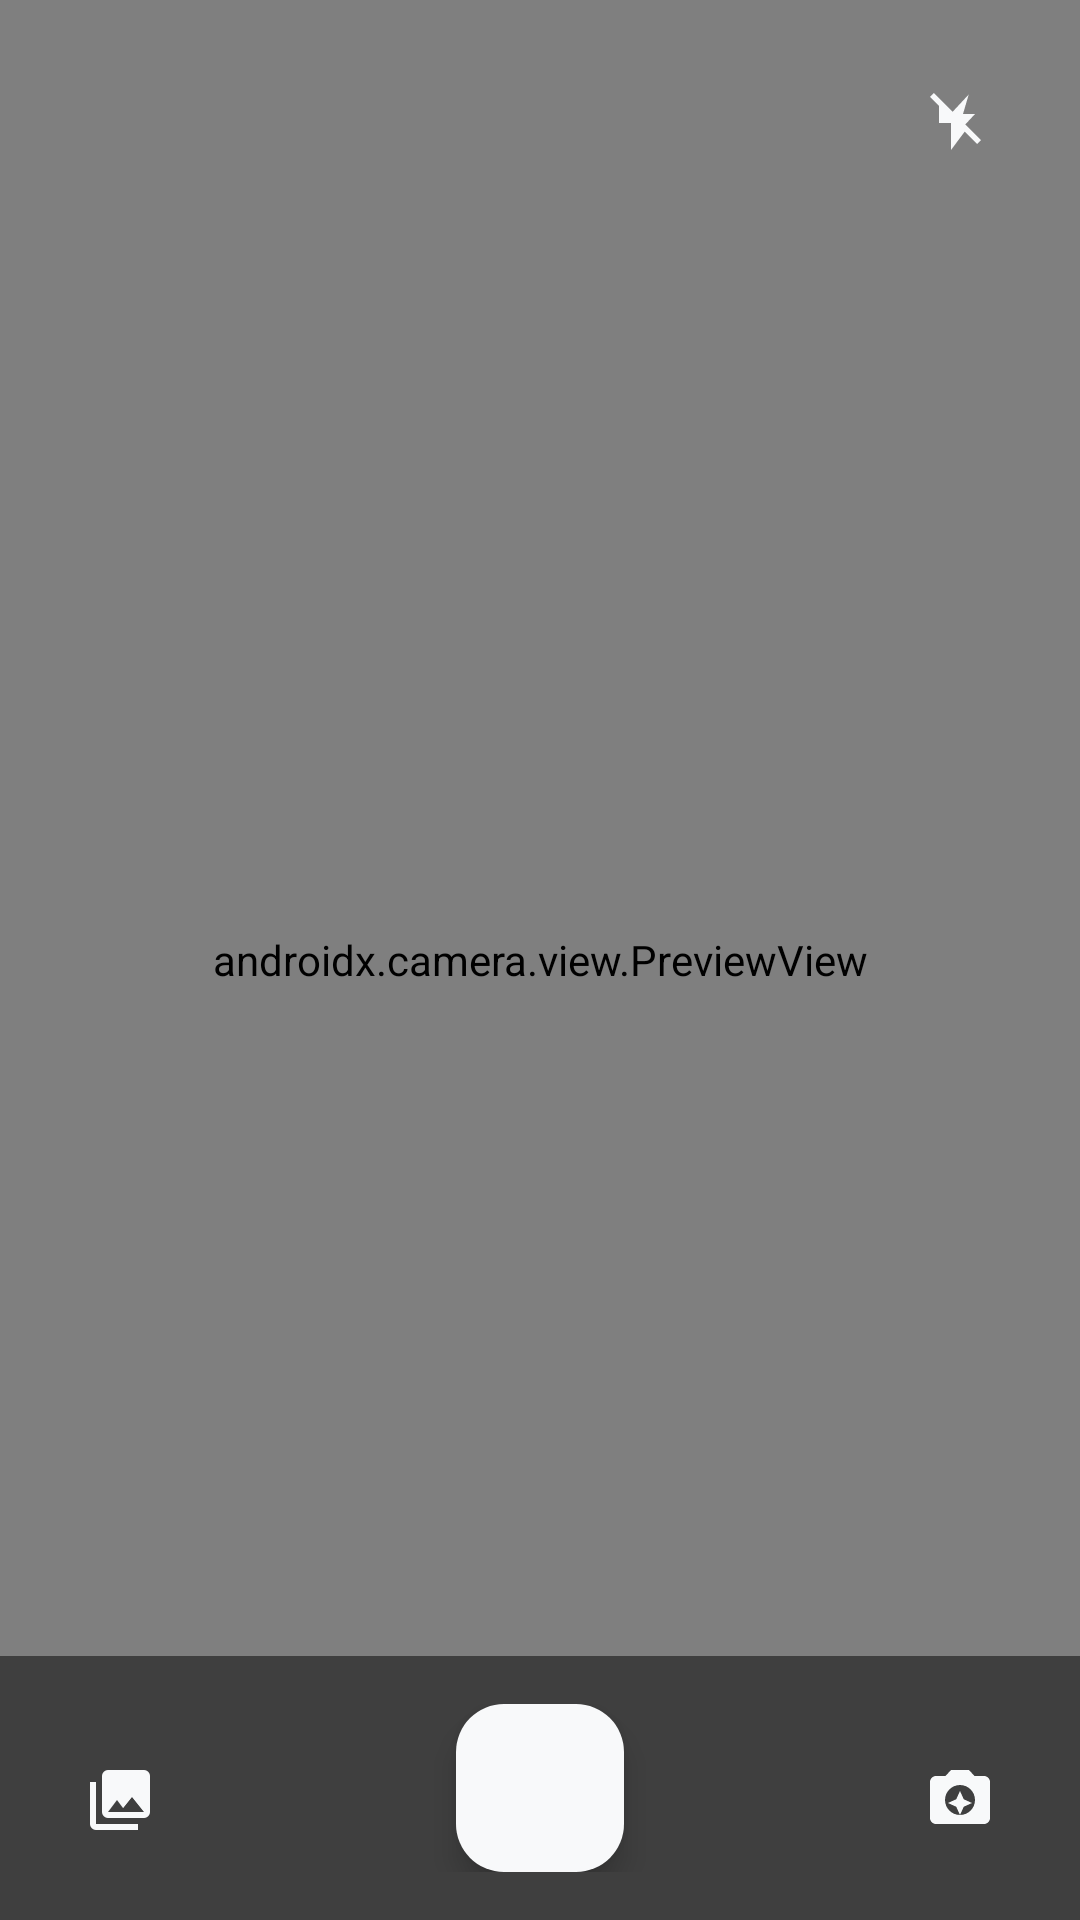

Android layout source for this screen:
<!-- AndroidManifest.xml: application theme Theme.Mediaexplorer -->
<!-- res/layout/fragment_camera.xml -->
<?xml version="1.0" encoding="utf-8"?>
<androidx.constraintlayout.widget.ConstraintLayout xmlns:android="http://schemas.android.com/apk/res/android"
    xmlns:app="http://schemas.android.com/apk/res-auto"
    android:layout_width="match_parent"
    android:layout_height="match_parent">

    
    <androidx.camera.view.PreviewView
        android:id="@+id/viewFinder"
        android:layout_width="match_parent"
        android:layout_height="match_parent" />

    
    <androidx.constraintlayout.widget.ConstraintLayout
        android:id="@+id/camera_controls"
        android:layout_width="match_parent"
        android:layout_height="wrap_content"
        android:background="#80000000"
        android:padding="16dp"
        app:layout_constraintBottom_toBottomOf="parent">

        
        <ImageButton
            android:id="@+id/gallery_button"
            android:layout_width="48dp"
            android:layout_height="48dp"
            android:background="@drawable/circle_background"
            android:padding="12dp"
            android:scaleType="fitCenter"
            android:src="@drawable/ic_gallery"
            app:layout_constraintBottom_toBottomOf="parent"
            app:layout_constraintStart_toStartOf="parent"
            app:tint="@color/white" />

        
        <com.google.android.material.floatingactionbutton.FloatingActionButton
            android:id="@+id/camera_capture_button"
            android:layout_width="wrap_content"
            android:layout_height="wrap_content"
            android:contentDescription="Take photo"
            app:backgroundTint="@color/white"
            app:layout_constraintBottom_toBottomOf="parent"
            app:layout_constraintEnd_toEndOf="parent"
            app:layout_constraintStart_toStartOf="parent"
            app:tint="@color/primary" />

        
        <ImageButton
            android:id="@+id/camera_switch_button"
            android:layout_width="48dp"
            android:layout_height="48dp"
            android:background="@drawable/circle_background"
            android:padding="12dp"
            android:scaleType="fitCenter"
            android:src="@drawable/ic_switch_camera"
            app:layout_constraintBottom_toBottomOf="parent"
            app:layout_constraintEnd_toEndOf="parent"
            app:tint="@color/white" />

    </androidx.constraintlayout.widget.ConstraintLayout>

    
    <ImageButton
        android:id="@+id/flash_button"
        android:layout_width="48dp"
        android:layout_height="48dp"
        android:layout_margin="16dp"
        android:background="@drawable/circle_background"
        android:padding="12dp"
        android:scaleType="fitCenter"
        android:src="@drawable/ic_flash_off"
        app:layout_constraintEnd_toEndOf="parent"
        app:layout_constraintTop_toTopOf="parent"
        app:tint="@color/white" />

    
    <ProgressBar
        android:id="@+id/processingIndicator"
        android:layout_width="wrap_content"
        android:layout_height="wrap_content"
        android:visibility="gone"
        app:layout_constraintBottom_toBottomOf="parent"
        app:layout_constraintEnd_toEndOf="parent"
        app:layout_constraintStart_toStartOf="parent"
        app:layout_constraintTop_toTopOf="parent" />

</androidx.constraintlayout.widget.ConstraintLayout>
<!-- resources referenced by this layout -->
<resources>
  <color name="primary">#1A73E8</color>
  <color name="white">#F8F9FA</color>
  <!-- drawable ic_flash_off (drawable) -->
  <vector xmlns:android="http://schemas.android.com/apk/res/android"
      android:width="24dp"
      android:height="24dp"
      android:viewportWidth="24"
      android:viewportHeight="24">
      <path
          android:fillColor="#000000"
          android:pathData="M17,10H13L14.9,3.5L7,12H11L9.1,18.5L17,10Z M3.27,3L2,4.27L5,7.27V13H9V22L13.58,15.86L17.73,20L19,18.73L3.27,3Z"/>
  </vector>
  <!-- drawable ic_gallery (drawable) -->
  <vector xmlns:android="http://schemas.android.com/apk/res/android"
      android:width="24dp"
      android:height="24dp"
      android:viewportWidth="24"
      android:viewportHeight="24">
      <path
          android:fillColor="#000000"
          android:pathData="M22,16V4A2,2 0 0,0 20,2H8A2,2 0 0,0 6,4V16A2,2 0 0,0 8,18H20A2,2 0 0,0 22,16M11,12L13.03,14.71L16,11L20,16H8M2,6V20A2,2 0 0,0 4,22H18V20H4V6"/>
  </vector>
  <!-- drawable ic_switch_camera (drawable) -->
  <?xml version="1.0" encoding="utf-8"?>
  <vector xmlns:android="http://schemas.android.com/apk/res/android"
      android:width="24dp"
      android:height="24dp"
      android:viewportWidth="24"
      android:viewportHeight="24">
      <path
          android:fillColor="#000000"
          android:pathData="M20,4h-3.17L15,2H9L7.17,4H4C2.9,4,2,4.9,2,6v12c0,1.1,0.9,2,2,2h16c1.1,0,2-0.9,2-2V6C22,4.9,21.1,4,20,4 M12,7c2.76,0,5,2.24,5,5s-2.24,5-5,5s-5-2.24-5-5S9.24,7,12,7 M12,9l-1.25,2.75L8,13l2.75,1.25L12,17l1.25-2.75L16,13l-2.75-1.25L12,9z"/>
  </vector>
  <style name="Theme.Mediaexplorer" parent="Base.Theme.Mediaexplorer" />
  <style name="Base.Theme.Mediaexplorer" parent="Theme.Material3.DayNight.NoActionBar">
          
          
      </style>
</resources>
